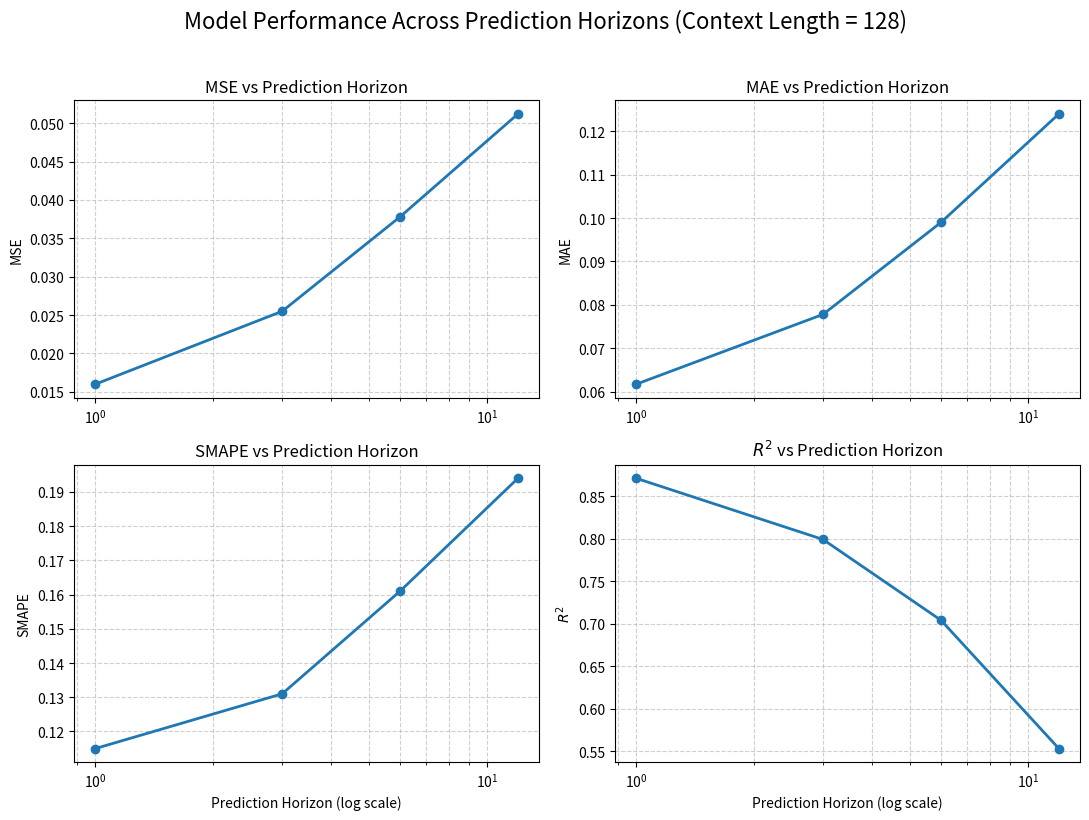

This chart was generated by the following Python code:
import matplotlib.pyplot as plt

# ---------------------------
# 1) 数据：Horizon 实验（context = 128）
# ---------------------------
horizon = [1, 3, 6, 12]

MSE   = [0.0160, 0.0255, 0.0378, 0.0512]
MAE   = [0.0617, 0.0778, 0.0990, 0.1240]
SMAPE = [0.115,  0.131,  0.161,  0.194 ]
R2    = [0.871,  0.799,  0.704,  0.553 ]

# ---------------------------
# 2) 四子图绘制
# ---------------------------
fig, axs = plt.subplots(2, 2, figsize=(11, 8))

for ax in axs.ravel():
    ax.set_xscale("log")
    ax.grid(True, which="both", linestyle="--", alpha=0.6)

# ---- MSE ----
axs[0, 0].plot(horizon, MSE, marker="o", linewidth=2)
axs[0, 0].set_title("MSE vs Prediction Horizon")
axs[0, 0].set_ylabel("MSE")

# ---- MAE ----
axs[0, 1].plot(horizon, MAE, marker="o", linewidth=2)
axs[0, 1].set_title("MAE vs Prediction Horizon")
axs[0, 1].set_ylabel("MAE")

# ---- SMAPE ----
axs[1, 0].plot(horizon, SMAPE, marker="o", linewidth=2)
axs[1, 0].set_title("SMAPE vs Prediction Horizon")
axs[1, 0].set_xlabel("Prediction Horizon (log scale)")
axs[1, 0].set_ylabel("SMAPE")

# ---- R^2 ----
axs[1, 1].plot(horizon, R2, marker="o", linewidth=2)
axs[1, 1].set_title("$R^2$ vs Prediction Horizon")
axs[1, 1].set_xlabel("Prediction Horizon (log scale)")
axs[1, 1].set_ylabel("$R^2$")

plt.suptitle("Model Performance Across Prediction Horizons (Context Length = 128)",
             fontsize=16, y=1.02)

plt.tight_layout()
plt.savefig("horizon_four_metrics.png", dpi=300, bbox_inches="tight")
plt.show()
